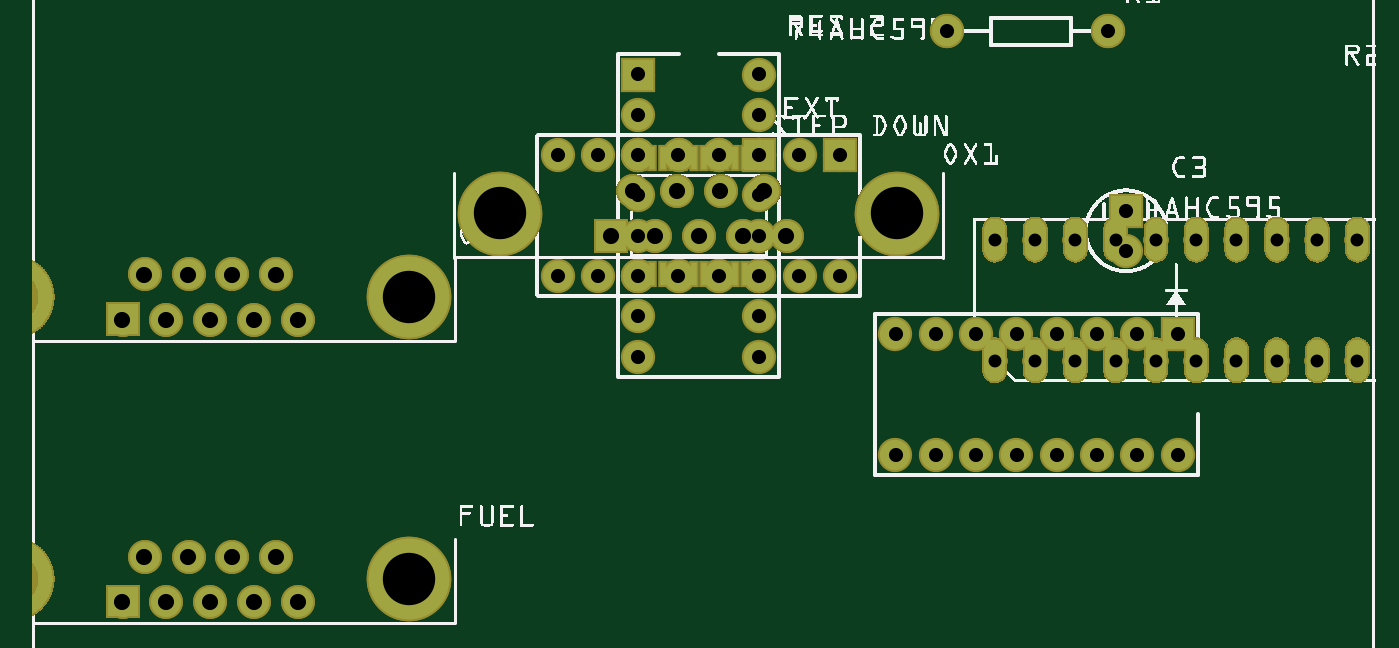
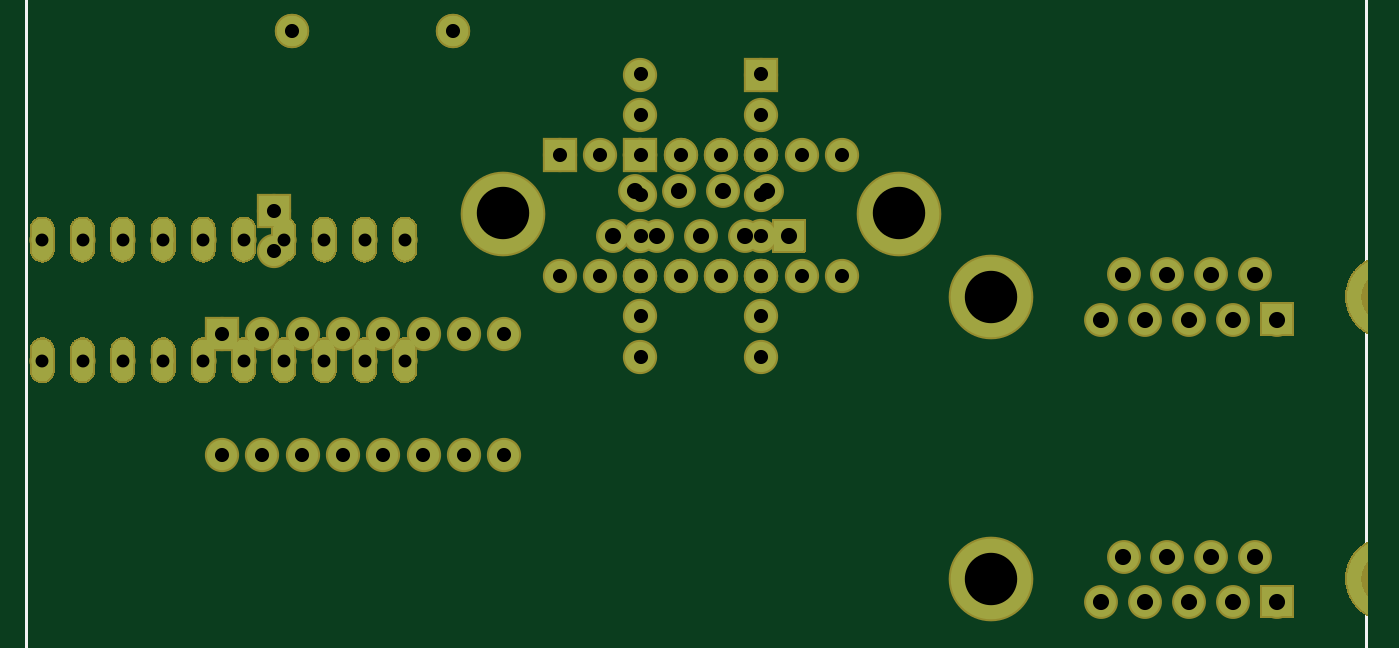
Circuit board: 8 layer files. Board 84.2 x 36.9 mm.
- bottom_copper: Controller-Schematic-Rev_D_copperBottom.gbl (98810 bytes)
- top_copper: Controller-Schematic-Rev_D_copperTop.gtl (100255 bytes)
- drill: Controller-Schematic-Rev_D_drill.txt (1650 bytes)
- bottom_mask: Controller-Schematic-Rev_D_maskBottom.gbs (99220 bytes)
- top_mask: Controller-Schematic-Rev_D_maskTop.gts (100665 bytes)
- paste: Controller-Schematic-Rev_D_pasteMaskTop.gtp (8944 bytes)
- bottom_silk: Controller-Schematic-Rev_D_silkBottom.gbo (107611 bytes)
- top_silk: Controller-Schematic-Rev_D_silkTop.gto (283571 bytes)

=== bottom_copper: Controller-Schematic-Rev_D_copperBottom.gbl (98810 bytes, source omitted) ===
=== top_copper: Controller-Schematic-Rev_D_copperTop.gtl (100255 bytes, source omitted) ===
=== drill: Controller-Schematic-Rev_D_drill.txt ===
; NON-PLATED HOLES START AT T1
; THROUGH (PLATED) HOLES START AT T100
M48
INCH
T100C0.040000
T101C0.032000
T102C0.035000
T103C0.130000
%
T100
X003348Y001638
X005529Y001638
X018736Y010714
X002258Y001638
X004439Y008638
X006073Y002756
X017646Y010714
X014921Y011832
X003348Y008638
X014374Y010714
X003896Y002756
X003896Y009756
X018189Y011832
X006073Y009756
X017098Y011832
X006620Y008638
X015465Y010714
X002258Y008638
X016012Y011832
X004439Y001638
X002805Y002756
X006620Y001638
X002805Y009756
X004982Y002756
X016555Y010714
X004982Y009756
X005529Y008638
T101
X023901Y007623
X023901Y010623
X029901Y010623
X026901Y007623
X031901Y007623
X028901Y010623
X030901Y007623
X028901Y007623
X027901Y007623
X032901Y007623
X030901Y010623
X032901Y010623
X025901Y007623
X024901Y007623
X024901Y010623
X031901Y010623
X029901Y007623
X025901Y010623
X026901Y010623
X027901Y010623
T102
X018055Y013722
X015055Y010722
X027444Y008288
X019055Y009722
X022708Y015792
X025444Y005288
X018055Y011722
X020055Y009722
X027161Y011338
X015055Y007722
X013055Y009722
X018055Y012722
X027444Y005288
X027161Y010338
X018055Y008722
X026708Y015792
X018055Y009722
X015055Y013722
X022444Y008288
X023444Y008288
X019055Y012722
X020055Y012722
X021444Y008288
X028444Y008288
X024444Y005288
X015055Y008722
X018055Y014722
X015055Y011722
X017055Y009722
X016055Y012722
X013055Y012722
X021444Y005288
X025444Y008288
X014055Y012722
X022444Y005288
X024444Y008288
X015055Y009722
X026444Y005288
X028444Y005288
X014055Y009722
X016055Y009722
X018055Y010722
X026444Y008288
X015055Y012722
X015055Y014722
X018055Y007722
X023444Y005288
X017055Y012722
T103
X011634Y011273
X009360Y002197
X009360Y009197
X021476Y011273
T00
M30

=== bottom_mask: Controller-Schematic-Rev_D_maskBottom.gbs (99220 bytes, source omitted) ===
=== top_mask: Controller-Schematic-Rev_D_maskTop.gts (100665 bytes, source omitted) ===
=== paste: Controller-Schematic-Rev_D_pasteMaskTop.gtp (8944 bytes, source omitted) ===
=== bottom_silk: Controller-Schematic-Rev_D_silkBottom.gbo (107611 bytes, source omitted) ===
=== top_silk: Controller-Schematic-Rev_D_silkTop.gto (283571 bytes, source omitted) ===
